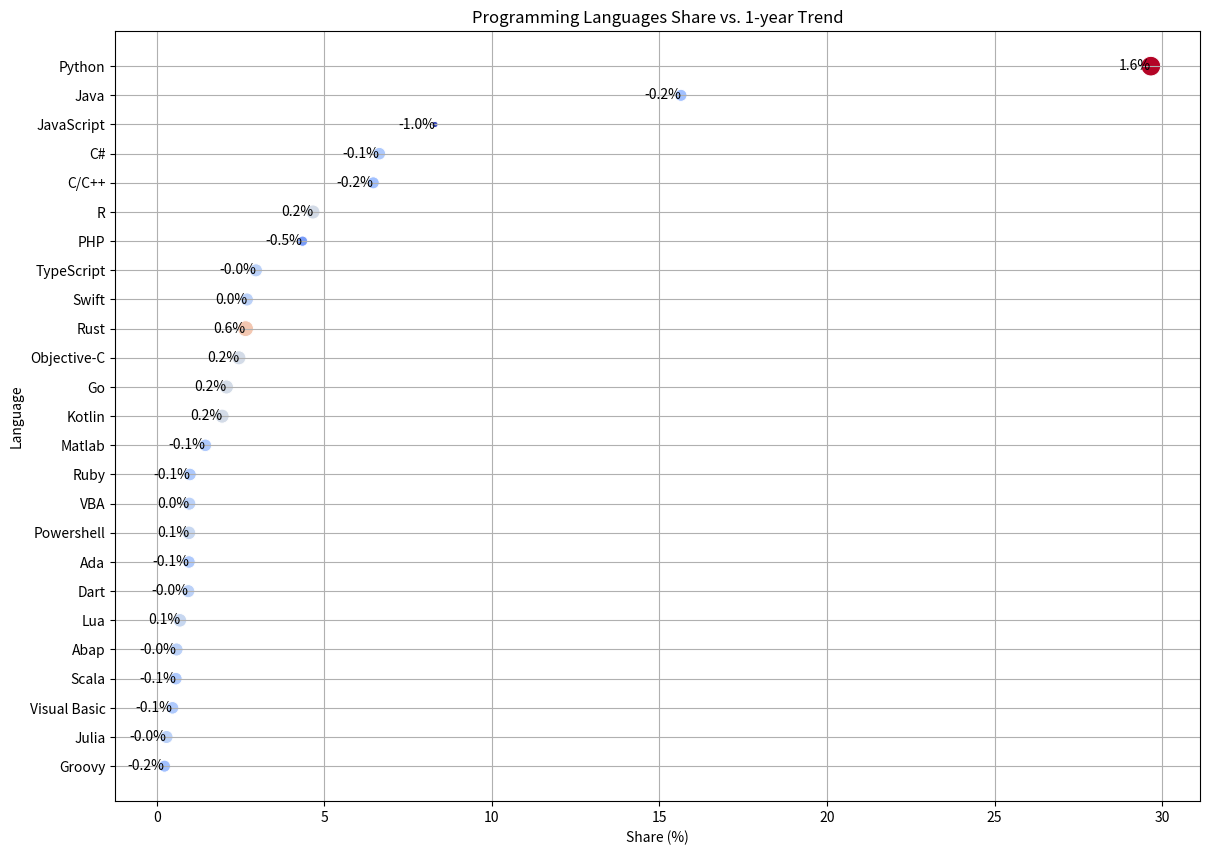

Write the Python code that produced this figure.
import pandas as pd
import matplotlib.pyplot as plt
import seaborn as sns

# Datos Share
data_share = {
    'Language': ['Python', 'Java', 'JavaScript', 'C#', 'C/C++', 'R', 'PHP', 'TypeScript', 'Swift', 'Rust', 
                 'Objective-C', 'Go', 'Kotlin', 'Matlab', 'Ruby', 'VBA', 'Powershell', 'Ada', 'Dart', 
                 'Lua', 'Abap', 'Scala', 'Visual Basic', 'Julia', 'Groovy', 'Cobol', 'Perl', 'Delphi/Pascal', 
                 'Haskell'],
    'Share': [29.66, 15.64, 8.3, 6.64, 6.46, 4.66, 4.35, 2.96, 2.69, 2.65, 2.45, 2.08, 1.95, 1.45, 
              0.99, 0.97, 0.96, 0.96, 0.94, 0.69, 0.59, 0.57, 0.47, 0.29, 0.23, 0.21, 0.08, 0.07, 0.06]
}

# Datos Trend - Ajustamos las longitudes para que coincidan con los datos de 'Share'
data_trend = {
    'Language': ['Python', 'Java', 'JavaScript', 'C#', 'C/C++', 'R', 'PHP', 'TypeScript', 'Swift', 'Rust', 
                 'Objective-C', 'Go', 'Kotlin', 'Matlab', 'Ruby', 'VBA', 'Powershell', 'Ada', 'Dart', 
                 'Lua', 'Abap', 'Scala', 'Visual Basic', 'Julia', 'Groovy', 'Cobol', 'Perl', 'Delphi/Pascal', 
                 'Haskell'],
    '1-year Trend': [1.6, -0.2, -1.0, -0.1, -0.2, 0.2, -0.5, -0.0, 0.0, 0.6, 0.2, 0.2, 0.2, -0.1, 
                     -0.1, 0.0, 0.1, -0.1, -0.0, 0.1, -0.0, -0.1, -0.1, -0.0, -0.2]
}

# Asegurar que las listas tengan la misma longitud
min_length = min(len(data_trend['Language']), len(data_trend['1-year Trend']))

# Cortar las listas de 'data_trend' para que coincidan en longitud
data_trend['Language'] = data_trend['Language'][:min_length]
data_trend['1-year Trend'] = data_trend['1-year Trend'][:min_length]

# Crear los DataFrames
df_share = pd.DataFrame(data_share)
df_trend = pd.DataFrame(data_trend)

# Fusionar ambos DataFrames por 'Language'
merged_df = pd.merge(df_share, df_trend, on='Language', how='inner')

# Verificación de los DataFrames fusionados
print("DataFrame Share:")
print(df_share.head())
print("\nDataFrame Trend:")
print(df_trend.head())
print("\nMerged DataFrame:")
print(merged_df.head())

# Graficar
plt.figure(figsize=(14, 10))
sns.scatterplot(x='Share', y='Language', size='1-year Trend', sizes=(20, 200), 
                hue='1-year Trend', palette='coolwarm', data=merged_df, legend=None, marker='o')

# Añadir etiquetas de tendencia
for index, row in merged_df.iterrows():
    plt.text(row['Share'], row['Language'], f'{row["1-year Trend"]:.1f}%', 
             color='black', ha='right', va='center')

plt.xlabel('Share (%)')
plt.ylabel('Language')
plt.title('Programming Languages Share vs. 1-year Trend')
plt.grid(True)
plt.show()
